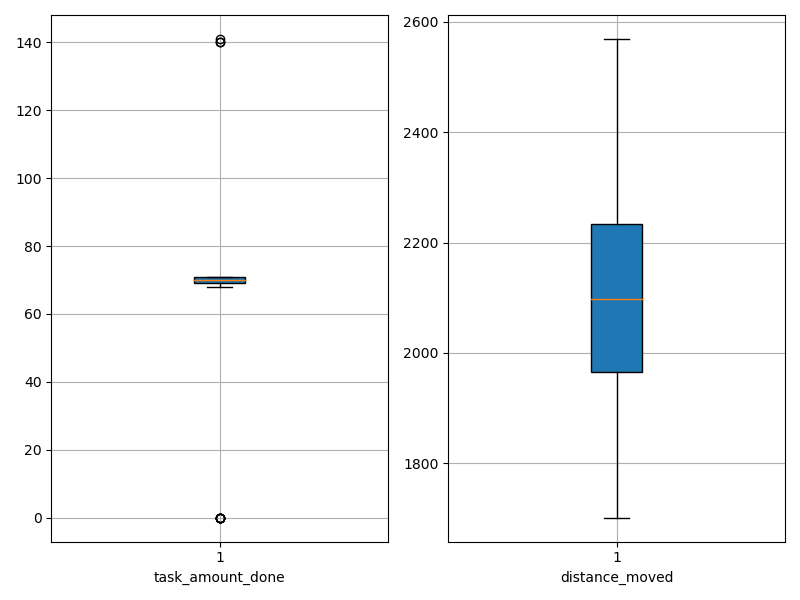

The file beside this chart, header and first rows:
agent_id, task_amount_done, distance_moved
0, 69.0, 1948
1, 71.0, 2184
2, 70.0, 2111
3, 70.0, 2234
4, 70.0, 2138
5, 69.0, 2084
6, 69.0, 2025
7, 140.0, 1921
8, 70.0, 1996
9, 70.0, 2064
10, 69.0, 1845
11, 69.0, 2081
12, 0.0, 2555
13, 68.0, 2152
14, 71.0, 2337
15, 70.0, 1974
16, 71.0, 1775
17, 69.0, 2064
18, 70.0, 2059
19, 141.0, 1782
20, 70.0, 1702
21, 69.0, 1979
22, 0.0, 2559
23, 71.0, 1873
24, 69.0, 2071
25, 70.0, 2070
26, 69.0, 1948
27, 70.0, 1910
28, 69.0, 1949
29, 0.0, 2350
30, 0.0, 2549
31, 70.0, 2277
32, 70.0, 1747
33, 71.0, 2202
34, 70.0, 2047
35, 70.0, 2246
36, 71.0, 2241
37, 70.0, 2236
38, 69.0, 2133
39, 70.0, 2202
40, 0.0, 2466
41, 71.0, 1971
42, 71.0, 2147
43, 70.0, 2233
44, 71.0, 1833
45, 70.0, 1711
46, 71.0, 2276
47, 69.0, 2184
48, 71.0, 2178
49, 71.0, 2298
50, 140.0, 1910
51, 71.0, 2199
52, 71.0, 2183
53, 70.0, 2086
54, 0.0, 2543
55, 0.0, 2569
56, 70.0, 2226
57, 70.0, 2255
58, 69.0, 1997
59, 70.0, 1928
